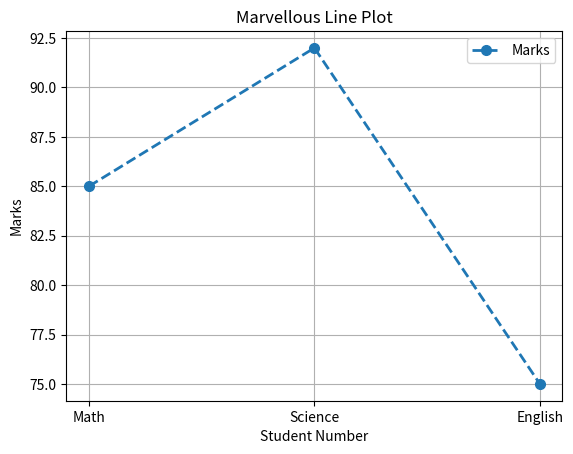

Write the Python code that produced this figure.
import pandas as pd
import matplotlib.pyplot as plt

def main():
    data = {
        "Name": ["Amit", "Sagar", "Pooja"],
        "Math": [85, 90, 78],
        "Science": [92, 88, 80],
        "English": [75, 85, 82]
    }

    stud_marks_df = pd.DataFrame(data)
    stud_marks_df["Total"] = stud_marks_df["Math"] + stud_marks_df["Science"] + stud_marks_df["English"]

    subject_names = list()
    for subject in data:
        if subject == "Name":
            continue
        subject_names.append(subject)

    print(subject_names)

    stud_marks = list()
    for name in stud_marks_df["Name"]:
        if name == "Amit":
            temp = stud_marks_df[stud_marks_df["Name"] == name]
            temp.drop(columns=["Name", "Total"], inplace = True)
            stud_marks.append(temp[subject_names].values[0])
            
    print(stud_marks[0])

    plt.plot(
        subject_names,
        stud_marks[0],
        marker = "o",
        linestyle = "--",
        linewidth = 2,
        markersize = 7,
        label = "Marks"
    )

    plt.title("Marvellous Line Plot")
    plt.xlabel("Student Number")
    plt.ylabel("Marks")

    plt.grid(True)

    plt.legend()

    plt.show()

if __name__ == "__main__":
    main()
